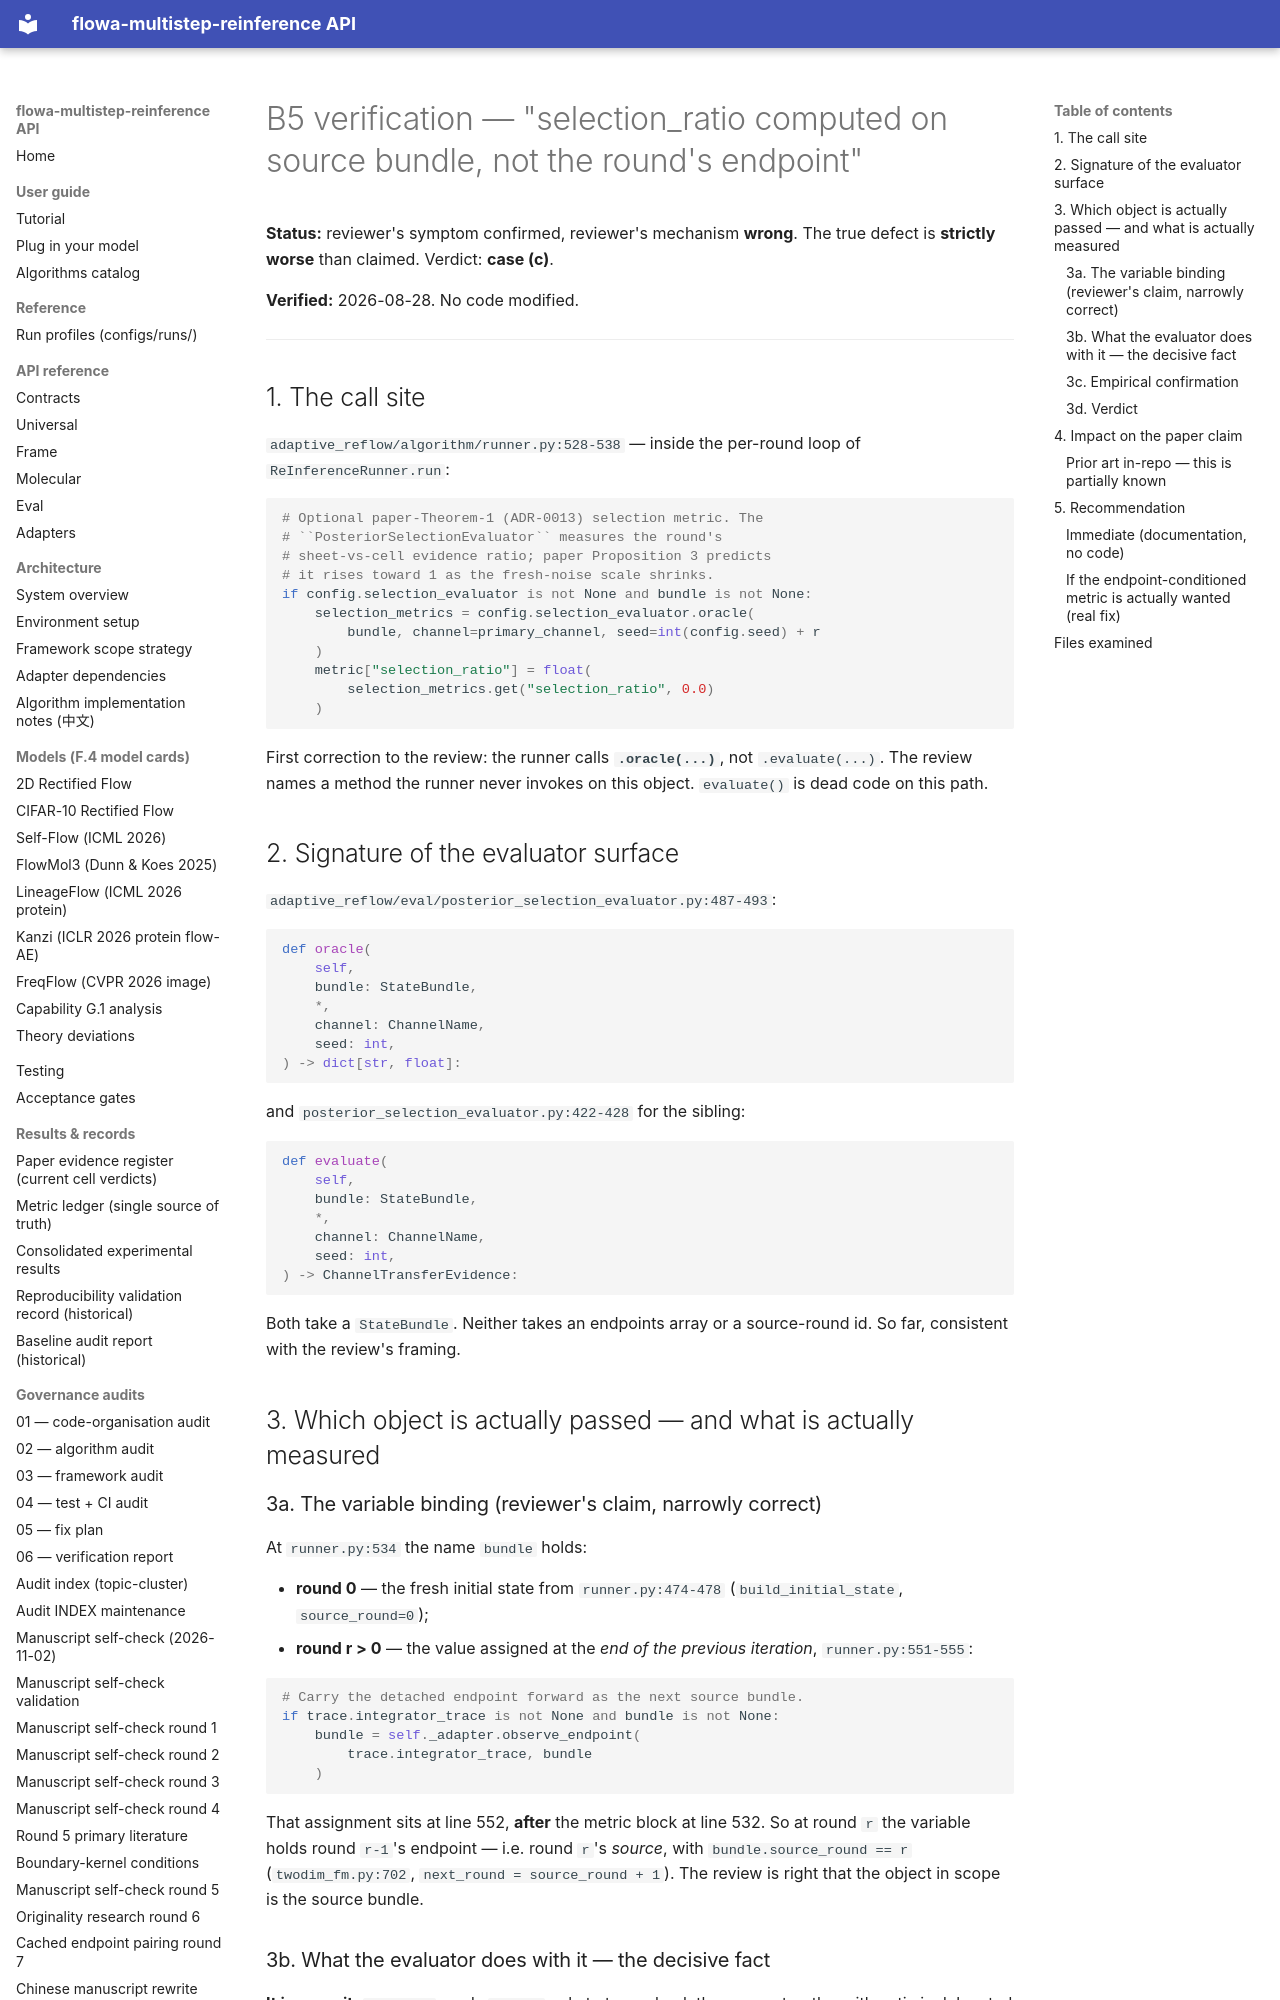

repository: silverenternal/flowa-multistep-reinference · page: review/B5-VERIFICATION/index.html · generator: mkdocs

# B5 verification — "selection_ratio computed on source bundle, not the round's endpoint"

**Status:** reviewer's symptom confirmed, reviewer's mechanism **wrong**. The
true defect is **strictly worse** than claimed. Verdict: **case (c)**.

**Verified:** 2026-08-28. No code modified.

---

## 1. The call site

`adaptive_reflow/algorithm/runner.py:528-538` — inside the per-round loop of
`ReInferenceRunner.run`:

```python
# Optional paper-Theorem-1 (ADR-0013) selection metric. The
# ``PosteriorSelectionEvaluator`` measures the round's
# sheet-vs-cell evidence ratio; paper Proposition 3 predicts
# it rises toward 1 as the fresh-noise scale shrinks.
if config.selection_evaluator is not None and bundle is not None:
    selection_metrics = config.selection_evaluator.oracle(
        bundle, channel=primary_channel, seed=int(config.seed) + r
    )
    metric["selection_ratio"] = float(
        selection_metrics.get("selection_ratio", 0.0)
    )
```

First correction to the review: the runner calls **`.oracle(...)`**, not
`.evaluate(...)`. The review names a method the runner never invokes on this
object. `evaluate()` is dead code on this path.

## 2. Signature of the evaluator surface

`adaptive_reflow/eval/posterior_selection_evaluator.py:487-493`:

```python
def oracle(
    self,
    bundle: StateBundle,
    *,
    channel: ChannelName,
    seed: int,
) -> dict[str, float]:
```

and `posterior_selection_evaluator.py:422-428` for the sibling:

```python
def evaluate(
    self,
    bundle: StateBundle,
    *,
    channel: ChannelName,
    seed: int,
) -> ChannelTransferEvidence:
```

Both take a `StateBundle`. Neither takes an endpoints array or a source-round
id. So far, consistent with the review's framing.

## 3. Which object is actually passed — and what is actually measured

### 3a. The variable binding (reviewer's claim, narrowly correct)

At `runner.py:534` the name `bundle` holds:

- **round 0** — the fresh initial state from `runner.py:474-478`
  (`build_initial_state`, `source_round=0`);
- **round r > 0** — the value assigned at the *end of the previous iteration*,
  `runner.py:551-555`:

```python
# Carry the detached endpoint forward as the next source bundle.
if trace.integrator_trace is not None and bundle is not None:
    bundle = self._adapter.observe_endpoint(
        trace.integrator_trace, bundle
    )
```

That assignment sits at line 552, **after** the metric block at line 532. So at
round `r` the variable holds round `r-1`'s endpoint — i.e. round `r`'s *source*,
with `bundle.source_round == r` (`twodim_fm.py:702`, `next_round = source_round + 1`).
The review is right that the object in scope is the source bundle.
